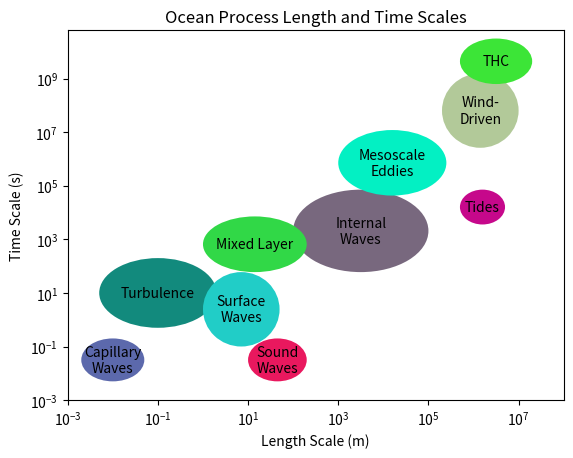

This chart was generated by the following Python code:
#!/usr/bin/env python
# coding: utf-8

import matplotlib.pyplot as plt
from matplotlib.patches import Ellipse
import numpy as np

def main():
    
    # Time units
    second = 1.
    minute = 60.*second
    hour = 60*minute
    day = 24*hour
    week = 7*day
    month = 2629744.
    season = 3*month
    year = 12*month
    
    cm = 1e-2
    m = 100.*cm
    km = 1000.*m
    
    # Data points
    proc_scales = {
            'Capillary\nWaves': ((0.2*cm, 5*cm), (0.5e-2*second, 2e-1*second)),
            'Turbulence': ((0.5*cm, 2*m), (0.5*second, 200.*second)),
            'Sound\nWaves': ((10*m, 200*m), (0.5e-2*second, 2e-1*second)),
            'Surface\nWaves': ((m, 50*m), (0.1*second, minute)),
            'Internal\nWaves': ((0.1*km, 100*km), (minute, 20*hour)),
            'Mixed Layer': ((m, 200*m), (minute, 2*hour)),
            'Tides': ((5e2*km,5e3*km), (hour, 20*hour)),
            'Mesoscale\nEddies': ((km, 250*km), (0.5*day, 20*week)),
            'Wind-\nDriven': ((0.2e3*km, 10e3*km), (month, 50*year)),
            'THC': ((500e3, 20e3*km), (20*year, 1000*year))
    }
    
    # TODO: Get from scales
    lmin, lmax = 1e-3*m, 100000*km
    tmin, tmax = 1e-3*second, 2000*year
    
    xmin, xmax = np.log10((lmin, lmax))
    ymin, ymax = np.log10((tmin, tmax))
    
    # Create plot
    fig, ax = plt.subplots(nrows=1, ncols=1)
    ax.set_xscale('log')
    ax.set_yscale('log')
    
    ax.set_xlim([lmin, lmax])
    ax.set_ylim([tmin, tmax])
    
    # Make some ellipses
    ell_scales = {}
    for p in proc_scales:
        ls, le = proc_scales[p][0]
        ts, te = proc_scales[p][1]
        
        xs, xe = (np.log10((ls, le)) - xmin) / (xmax - xmin)
        ys, ye = (np.log10((ts, te)) - ymin) / (ymax - ymin)
        
        xm = 0.5 * (xs + xe)
        ym = 0.5 * (ys + ye)
        
        w = xe - xs
        h = ye - ys
        
        ell_scales[p] = Ellipse(xy=(xm,ym), width=w, height=h,
                                transform=ax.transAxes)
    
    for e in ell_scales:
        ell = ell_scales[e]
        ax.add_artist(ell)
        ell.set_facecolor(np.random.rand(3))
        ax.text(ell.center[0], ell.center[1], e,
                ha='center', va='center', transform=ax.transAxes)
   
    # Labels
    ax.set_title('Ocean Process Length and Time Scales')
    ax.set_xlabel('Length Scale (m)')
    ax.set_ylabel('Time Scale (s)')
    
    plt.savefig('ocean_scales.pdf', bbox_inches='tight')

if __name__ == '__main__':
    main()
